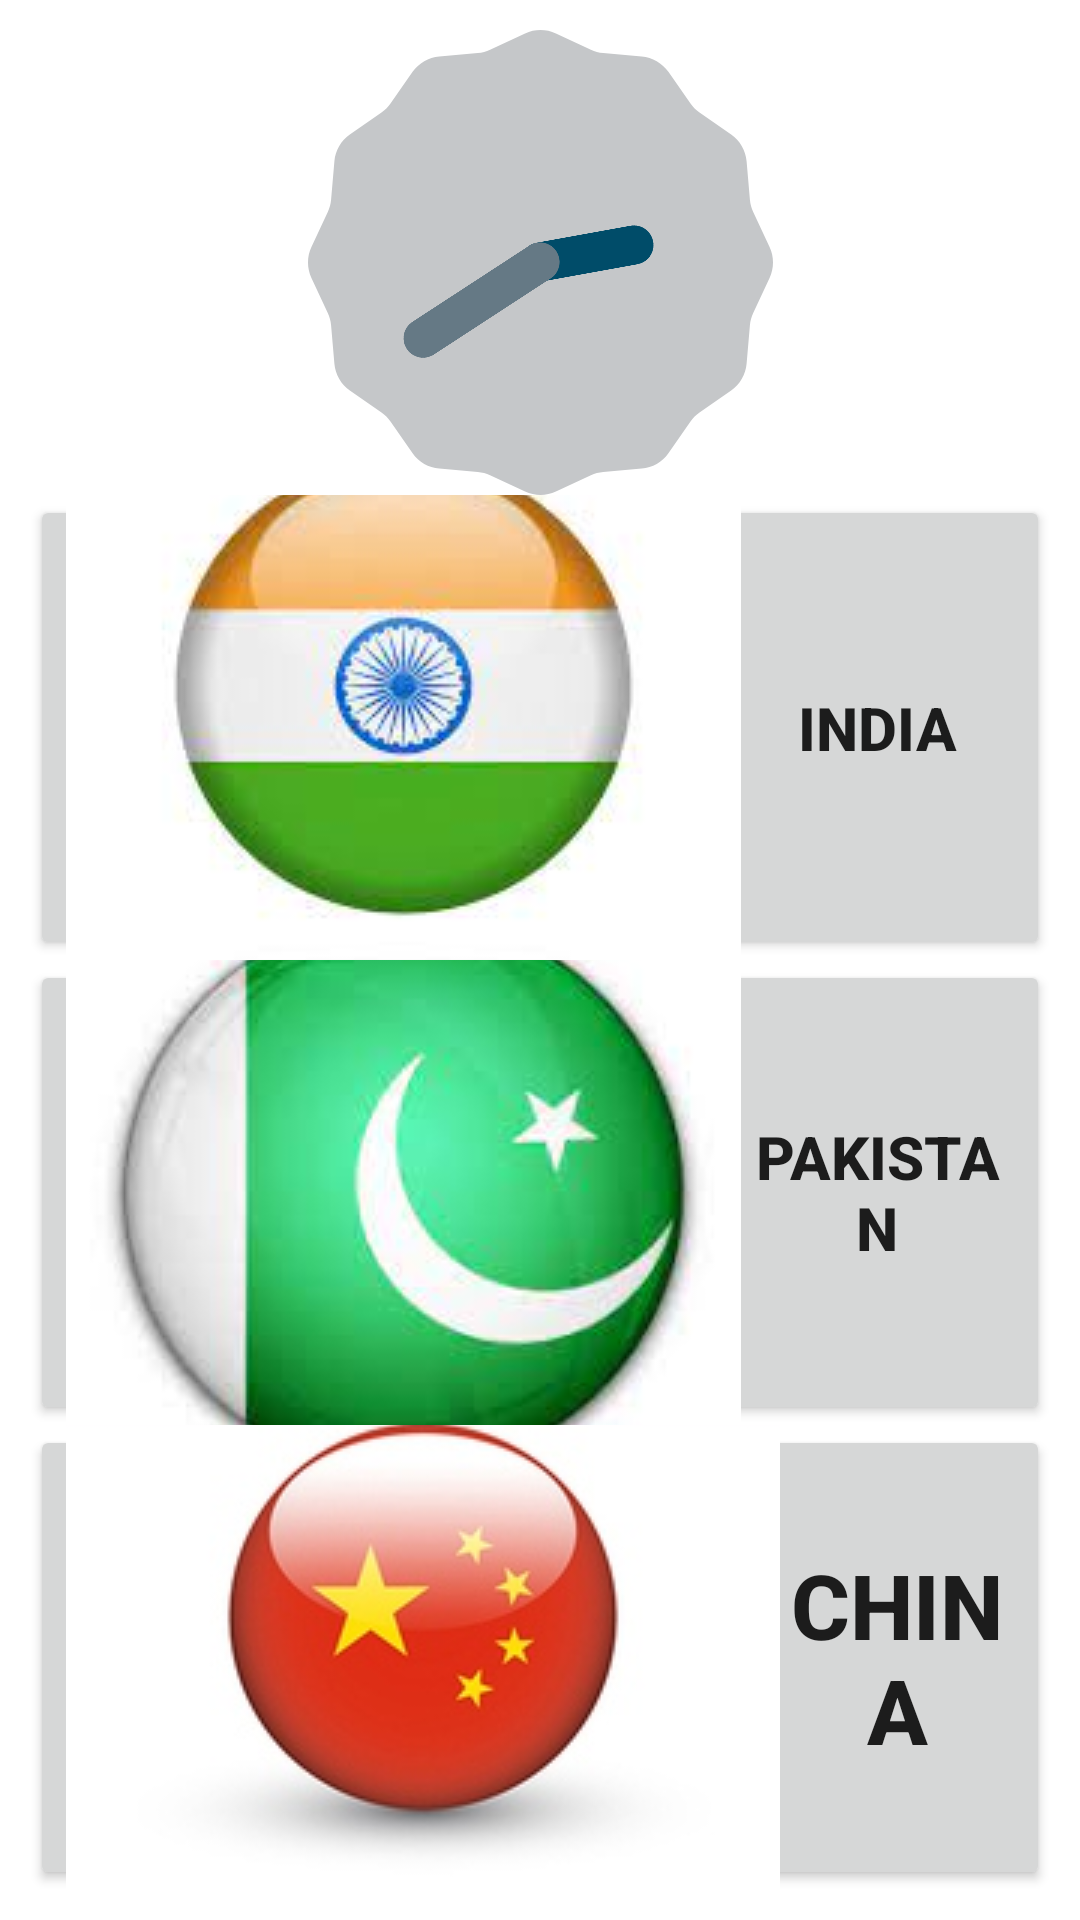

The Android layout XML behind this screen, and the referenced resources:
<!-- AndroidManifest.xml: application theme Theme.CountryProfileProject -->
<!-- res/layout/activity_main.xml -->
<?xml version="1.0" encoding="utf-8"?>
<LinearLayout xmlns:android="http://schemas.android.com/apk/res/android"
    xmlns:app="http://schemas.android.com/apk/res-auto"
    xmlns:tools="http://schemas.android.com/tools"
    android:layout_width="match_parent"
    android:layout_height="match_parent"
    tools:context=".MainActivity"
    android:gravity="center"
    android:orientation="vertical"
    android:padding="10dp"
    android:weightSum="4">

    <AnalogClock
        android:layout_width="match_parent"
        android:layout_height="0dp"
        android:layout_weight="1" />


    <Button
        android:id="@+id/BTindia"
        android:layout_width="match_parent"
        android:layout_height="0dp"
        android:text="India"
        android:textSize="20sp"
        android:textStyle="bold"
        android:drawableLeft="@drawable/indiaicon"
        android:layout_weight="1"
        />
    <Button
        android:id="@+id/BTpakistan"
        android:layout_width="match_parent"
        android:layout_height="0dp"
        android:text="Pakistan"
        android:textSize="20sp"
        android:textStyle="bold"
        android:drawableLeft="@drawable/pakistanicon"
        android:layout_weight="1"
        />

    <Button
        android:id="@+id/BTchina"
        android:layout_width="match_parent"
        android:layout_height="0dp"
        android:text="China"
        android:textSize="30sp"
        android:textStyle="bold"
        android:drawableLeft="@drawable/chinaicon"
        android:layout_weight="1"
        />

</LinearLayout>
<!-- resources referenced by this layout -->
<resources>
  <!-- drawable chinaicon: jpg bitmap (drawable, 10848 bytes) -->
  <!-- drawable indiaicon: jpg bitmap (drawable, 4691 bytes) -->
  <!-- drawable pakistanicon: jpg bitmap (drawable, 4784 bytes) -->
  <style name="Theme.CountryProfileProject" parent="Theme.MaterialComponents.DayNight.DarkActionBar">
          
          <item name="colorPrimary">@color/purple_500</item>
          <item name="colorPrimaryVariant">@color/purple_700</item>
          <item name="colorOnPrimary">@color/white</item>
          
          <item name="colorSecondary">@color/teal_200</item>
          <item name="colorSecondaryVariant">@color/teal_700</item>
          <item name="colorOnSecondary">@color/black</item>
          
          <item name="android:statusBarColor" tools:targetApi="l">?attr/colorPrimaryVariant</item>
          
      </style>
  <!-- not gathered from this repository: default colours our renderer supplied (Android Studio template values) -->
  <color name="purple_500">#FF6200EE</color>
  <color name="purple_700">#FF3700B3</color>
  <color name="teal_200">#FF03DAC5</color>
  <color name="teal_700">#FF018786</color>
  <color name="black">#FF000000</color>
  <color name="white">#FFFFFFFF</color>
</resources>
